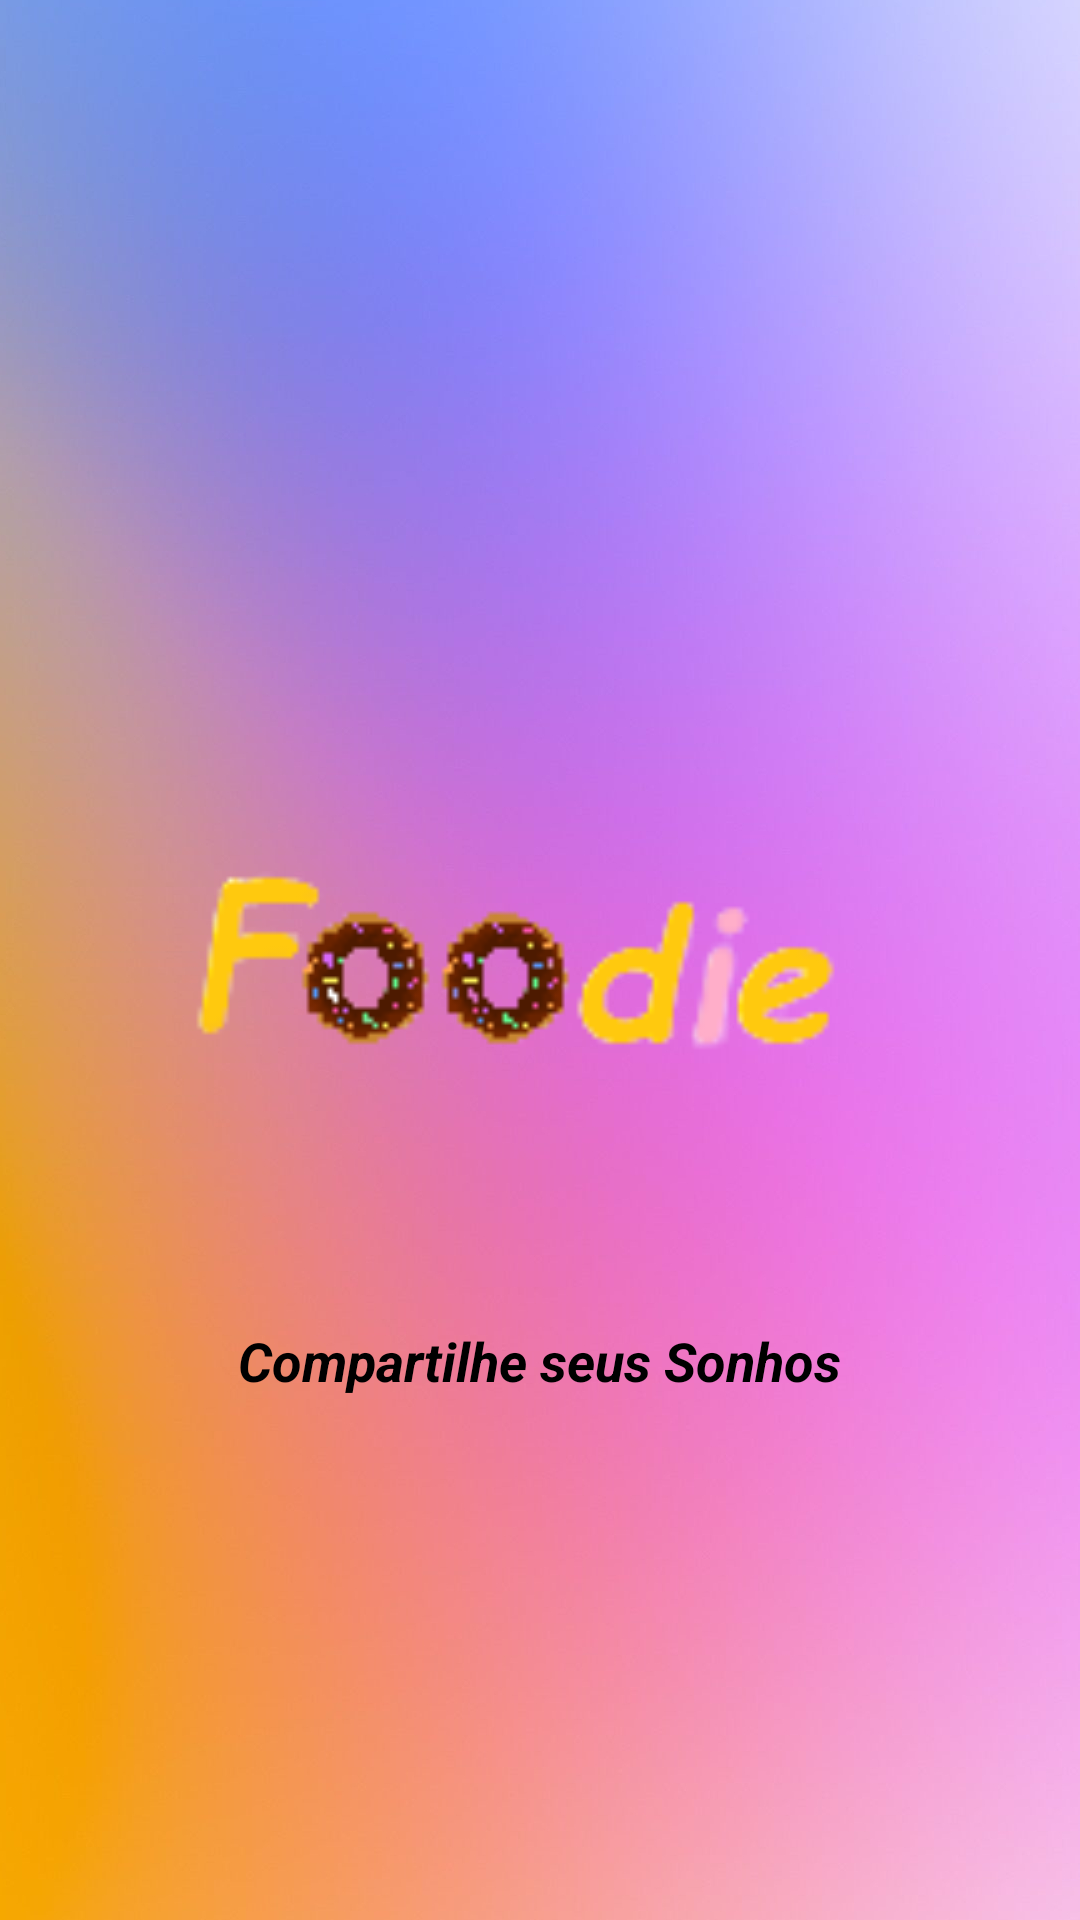

Produce the Android XML layout that renders to this screen, including the resource entries it uses.
<!-- AndroidManifest.xml: application theme Theme.Foodie_app -->
<!-- res/layout/fragment_main.xml -->
<?xml version="1.0" encoding="utf-8"?>
<layout
    xmlns:android="http://schemas.android.com/apk/res/android"
    xmlns:app="http://schemas.android.com/apk/res-auto"
    xmlns:tools="http://schemas.android.com/tools">

   <data>

   </data>

    <androidx.constraintlayout.widget.ConstraintLayout
        android:id="@+id/guideline"
        android:layout_width="match_parent"
        android:layout_height="match_parent"
        android:background="?bgColor"
        android:visibility="visible"
        app:defaultNavHost="true"
        app:navGraph="@navigation/nav_graph"
        tools:context=".ui.fragment.MainFragment"
        tools:visibility="visible">

        <ImageView
            android:id="@+id/imageView"
            android:layout_width="wrap_content"
            android:layout_height="wrap_content"
            android:scaleType="fitXY"
            app:layout_constraintBottom_toBottomOf="parent"
            app:layout_constraintEnd_toEndOf="parent"
            app:layout_constraintStart_toStartOf="parent"
            app:layout_constraintTop_toTopOf="parent"
            app:srcCompat="@drawable/background_colors" />

        <ImageView
            android:id="@+id/iv_logo_splash"
            android:layout_width="235dp"
            android:layout_height="149dp"
            android:contentDescription="@string/desc_logo_splash"
            app:layout_constraintBottom_toBottomOf="parent"
            app:layout_constraintEnd_toEndOf="parent"
            app:layout_constraintStart_toStartOf="parent"
            app:layout_constraintTop_toTopOf="parent"
            app:srcCompat="@drawable/logos" />

        <TextView
            android:id="@+id/tv_click_here"
            android:layout_width="wrap_content"
            android:layout_height="wrap_content"
            android:layout_marginTop="32dp"
            android:text="@string/app_motto"
            android:textColor="?titlesColor"
            android:textSize="18sp"
            android:textStyle="bold|italic"
            app:layout_constraintBottom_toTopOf="@+id/guideline_splashscreen"
            app:layout_constraintEnd_toEndOf="parent"
            app:layout_constraintStart_toStartOf="parent"
            app:layout_constraintTop_toBottomOf="@+id/iv_logo_splash" />

        <androidx.constraintlayout.widget.Guideline
            android:id="@+id/guideline_splashscreen"
            android:layout_width="wrap_content"
            android:layout_height="wrap_content"
            android:orientation="horizontal"
            app:layout_constraintGuide_percent="0.75" />


    </androidx.constraintlayout.widget.ConstraintLayout>

</layout>
<!-- resources referenced by this layout -->
<resources>
  <!-- drawable background_colors: jpg bitmap (drawable, 419272 bytes) -->
  <!-- drawable logos: png bitmap (drawable, 4170 bytes) -->
  <string name="app_motto">Compartilhe seus Sonhos</string>
  <string name="desc_logo_splash">Logomarca na Splashscreen</string>
  <style name="Theme.Foodie_app" parent="Theme.MaterialComponents.DayNight.DarkActionBar">
          
          <item name="colorPrimary">@color/purple_500</item>
          <item name="colorPrimaryVariant">@color/purple_700</item>
          <item name="colorOnPrimary">@color/white</item>
          
          <item name="colorSecondary">@color/teal_200</item>
          <item name="colorSecondaryVariant">@color/teal_700</item>
          <item name="colorOnSecondary">@color/black</item>
          
          <item name="android:statusBarColor" tools:targetApi="l">?attr/colorPrimaryVariant</item>
          
          <item name="corBotoesEspecial">@color/vermelho_legal</item>
          <item name="corBotoesComum">@color/purple_700</item>
          <item name="corTextoBotoesEspecial">@color/yellow</item>
          <item name="corTextoBotoesComum">@color/white</item>
  
          <item name="hintColor">@color/gray</item>
  
          <item name="titlesColor">@color/black</item>
          <item name="bgColor">@color/white</item>
      </style>
  <color name="purple_500">#FF6200EE</color>
  <color name="purple_700">#FF3700B3</color>
  <color name="white">#FFFFFFFF</color>
  <color name="teal_200">#FF03DAC5</color>
  <color name="teal_700">#FF018786</color>
  <color name="black">#FF000000</color>
  <color name="vermelho_legal">#EC6060</color>
  <color name="yellow">#FFFFFF00</color>
  <color name="gray">#424242</color>
</resources>
